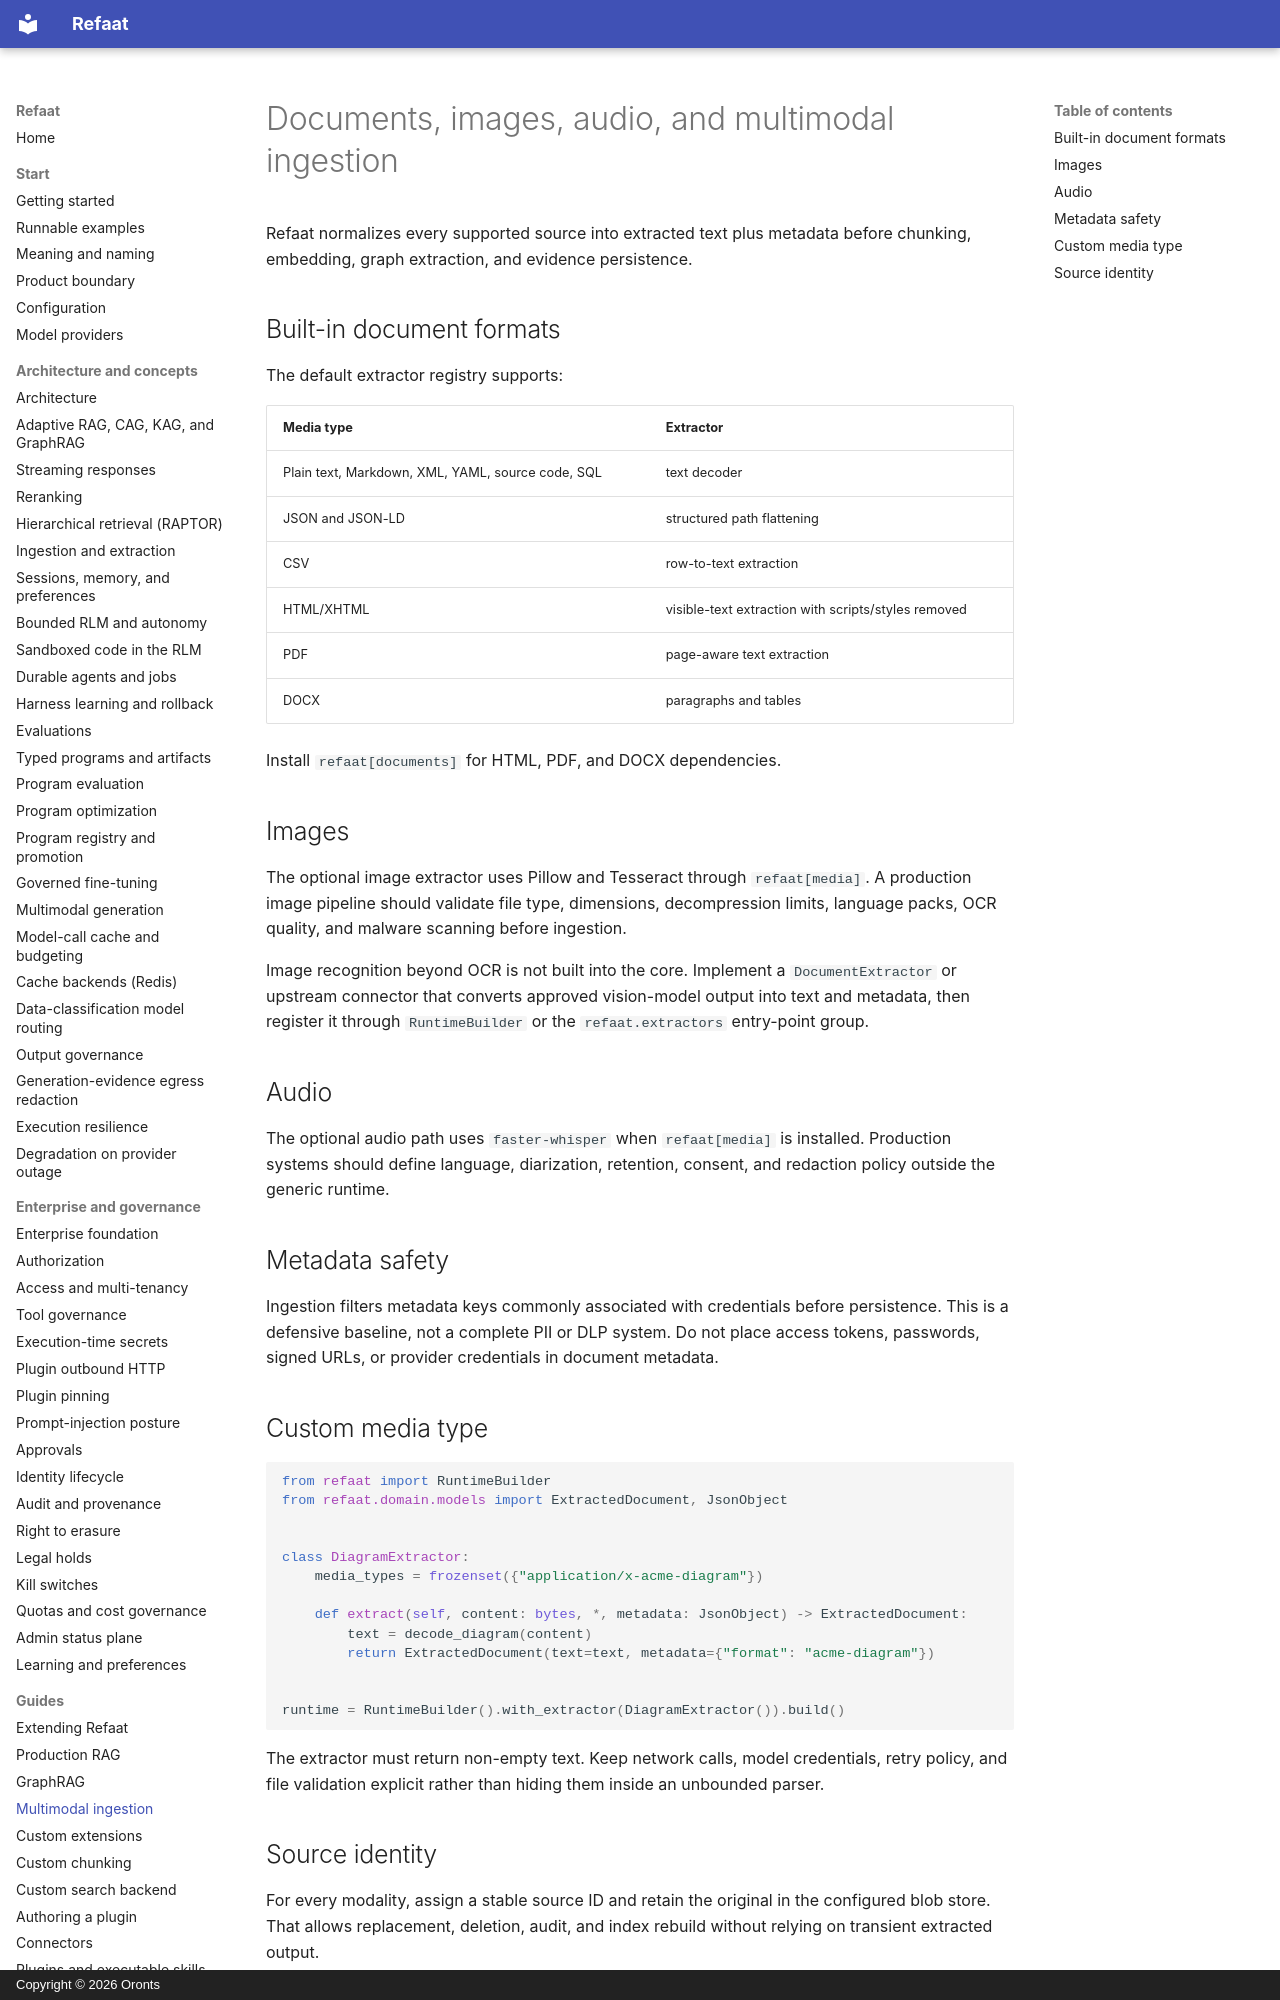

repository: oronts/refaat-platform · page: guides/multimodal/index.html · generator: mkdocs · copyright: Copyright © 2026 Oronts

# Documents, images, audio, and multimodal ingestion

Refaat normalizes every supported source into extracted text plus metadata before chunking, embedding, graph extraction, and evidence persistence.

## Built-in document formats

The default extractor registry supports:

| Media type | Extractor |
|---|---|
| Plain text, Markdown, XML, YAML, source code, SQL | text decoder |
| JSON and JSON-LD | structured path flattening |
| CSV | row-to-text extraction |
| HTML/XHTML | visible-text extraction with scripts/styles removed |
| PDF | page-aware text extraction |
| DOCX | paragraphs and tables |

Install `refaat[documents]` for HTML, PDF, and DOCX dependencies.

## Images

The optional image extractor uses Pillow and Tesseract through `refaat[media]`. A production image pipeline should validate file type, dimensions, decompression limits, language packs, OCR quality, and malware scanning before ingestion.

Image recognition beyond OCR is not built into the core. Implement a `DocumentExtractor` or upstream connector that converts approved vision-model output into text and metadata, then register it through `RuntimeBuilder` or the `refaat.extractors` entry-point group.

## Audio

The optional audio path uses `faster-whisper` when `refaat[media]` is installed. Production systems should define language, diarization, retention, consent, and redaction policy outside the generic runtime.
